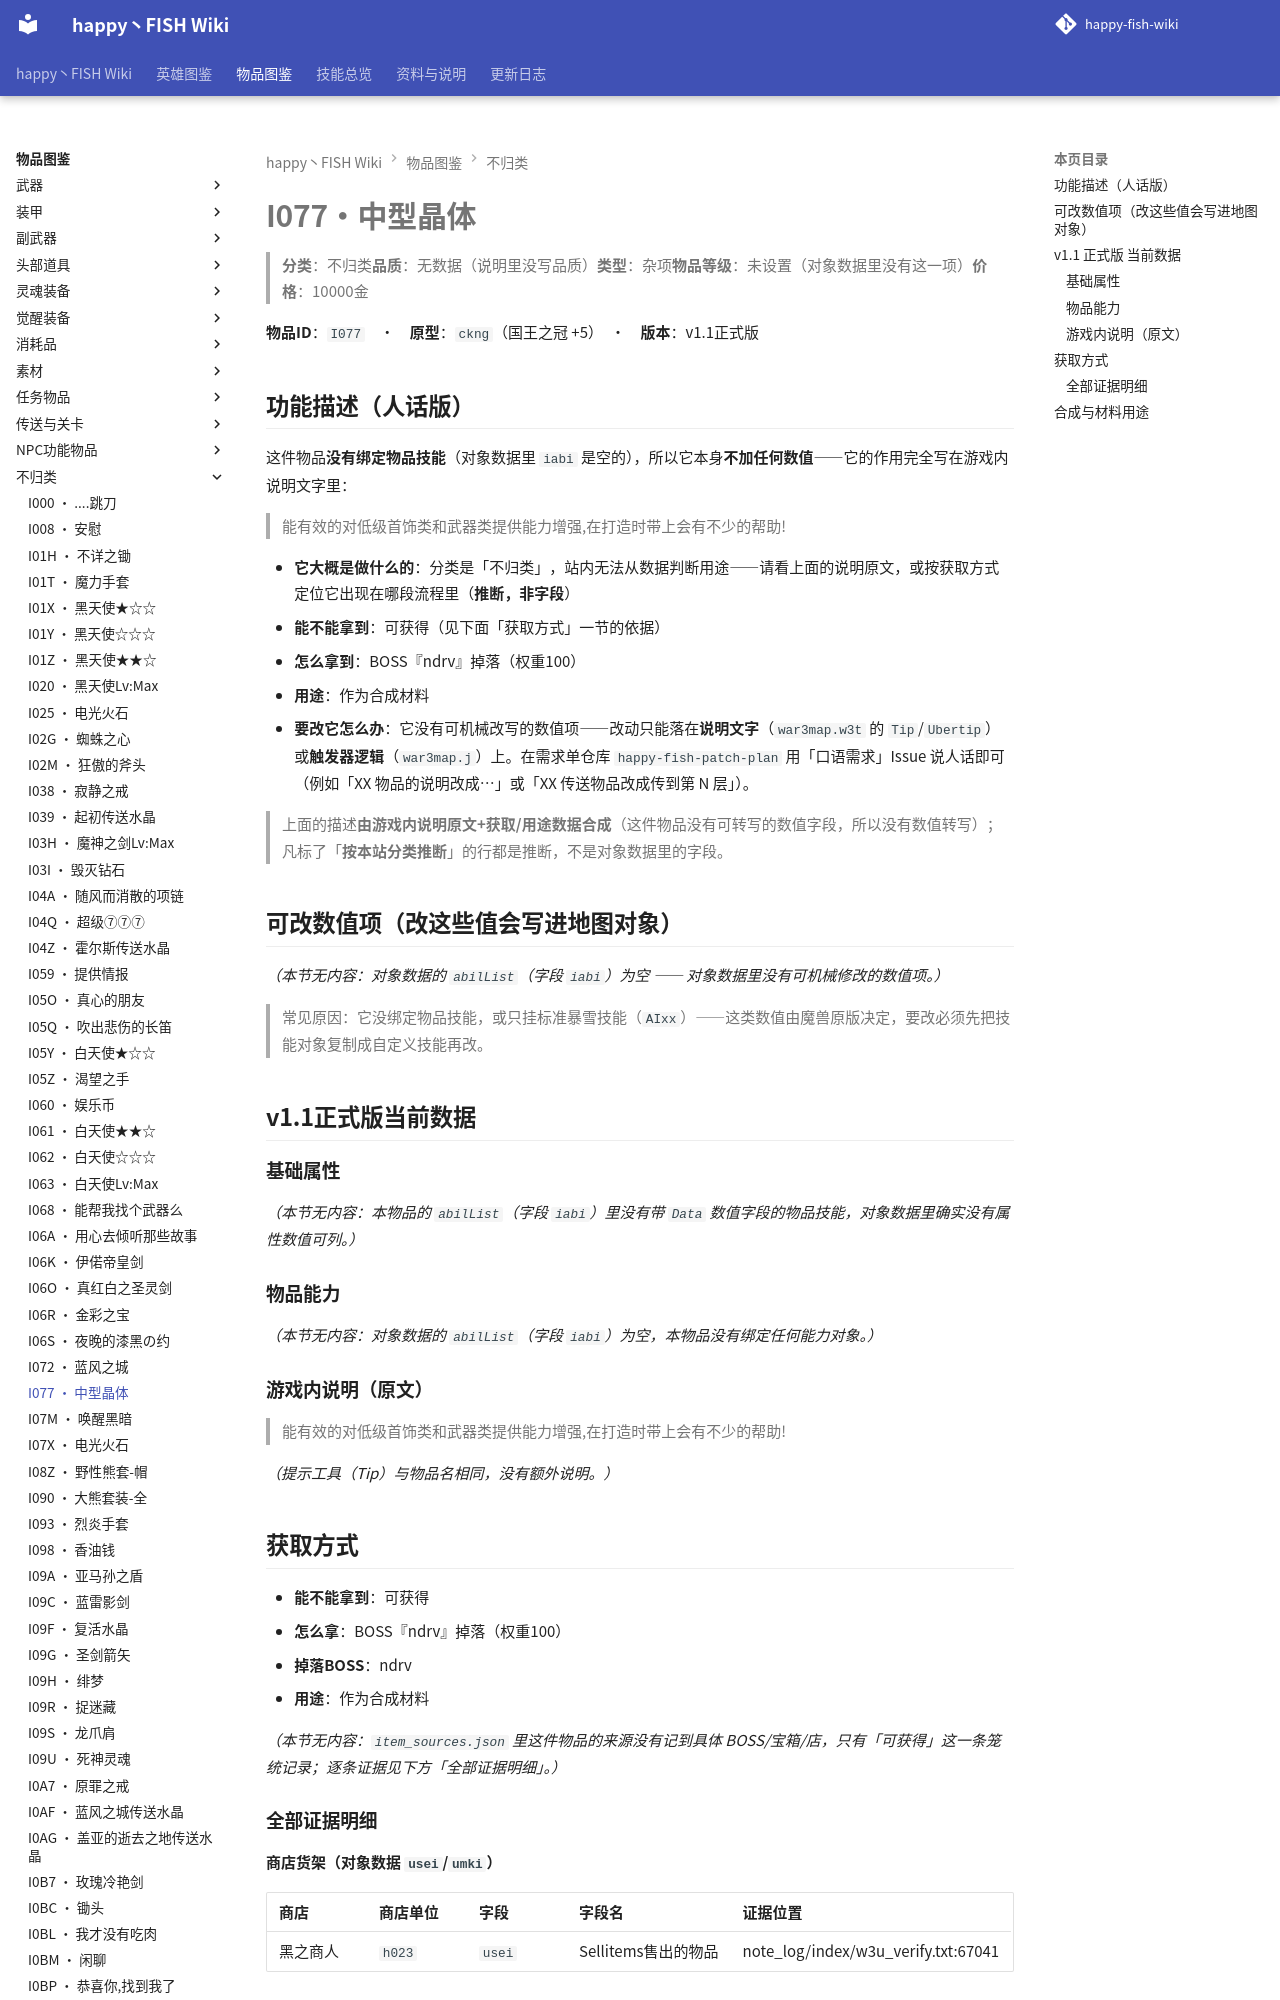

repository: slasher233/happy-fish-sao-wiki · page: items/不归类/I077_中型晶体/index.html · generator: mkdocs

# I077 · 中型晶体

> **分类**：不归类　**品质**：无数据（说明里没写品质）　**类型**：杂项　**物品等级**：未设置（对象数据里没有这一项）　**价格**：10000 金

**物品 ID**：`I077`　·　**原型**：`ckng`（国王之冠 +5）　·　**版本**：v1.1 正式版

## 功能描述（人话版）

这件物品**没有绑定物品技能**（对象数据里 `iabi` 是空的），所以它本身**不加任何数值** —— 它的作用完全写在游戏内说明文字里：

> 能有效的对低级首饰类和武器类提供能力增强,在打造时带上会有不少的帮助!

- **它大概是做什么的**：分类是「不归类」，站内无法从数据判断用途——请看上面的说明原文，或按获取方式定位它出现在哪段流程里（**推断，非字段**）
- **能不能拿到**：可获得（见下面「获取方式」一节的依据）
- **怎么拿到**：BOSS『ndrv』掉落（权重100）
- **用途**：作为合成材料
- **要改它怎么办**：它没有可机械改写的数值项 —— 改动只能落在**说明文字**（`war3map.w3t` 的 `Tip`/`Ubertip`）或**触发器逻辑**（`war3map.j`）上。在需求单仓库 `happy-fish-patch-plan` 用「口语需求」Issue 说人话即可（例如「XX 物品的说明改成…」或「XX 传送物品改成传到第 N 层」）。

> 上面的描述**由游戏内说明原文 + 获取/用途数据合成**（这件物品没有可转写的数值字段，所以没有数值转写）；凡标了「**按本站分类推断**」的行都是推断，不是对象数据里的字段。

## 可改数值项（改这些值会写进地图对象）

_（本节无内容：对象数据的 `abilList`（字段 `iabi`）为空 —— 对象数据里没有可机械修改的数值项。）_

> 常见原因：它没绑定物品技能，或只挂标准暴雪技能（`AIxx`）——这类数值由魔兽原版决定，要改必须先把技能对象复制成自定义技能再改。

## v1.1 正式版 当前数据

### 基础属性

_（本节无内容：本物品的 `abilList`（字段 `iabi`）里没有带 `Data` 数值字段的物品技能，对象数据里确实没有属性数值可列。）_

### 物品能力

_（本节无内容：对象数据的 `abilList`（字段 `iabi`）为空，本物品没有绑定任何能力对象。）_

### 游戏内说明（原文）

> 能有效的对低级首饰类和武器类提供能力增强,在打造时带上会有不少的帮助!

_（提示工具（Tip）与物品名相同，没有额外说明。）_

## 获取方式

- **能不能拿到**：可获得
- **怎么拿**：BOSS『ndrv』掉落（权重100）
- **掉落 BOSS**：ndrv
- **用途**：作为合成材料

_（本节无内容：`item_sources.json` 里这件物品的来源没有记到具体 BOSS/宝箱/店，只有「可获得」这一条笼统记录；逐条证据见下方「全部证据明细」。）_
